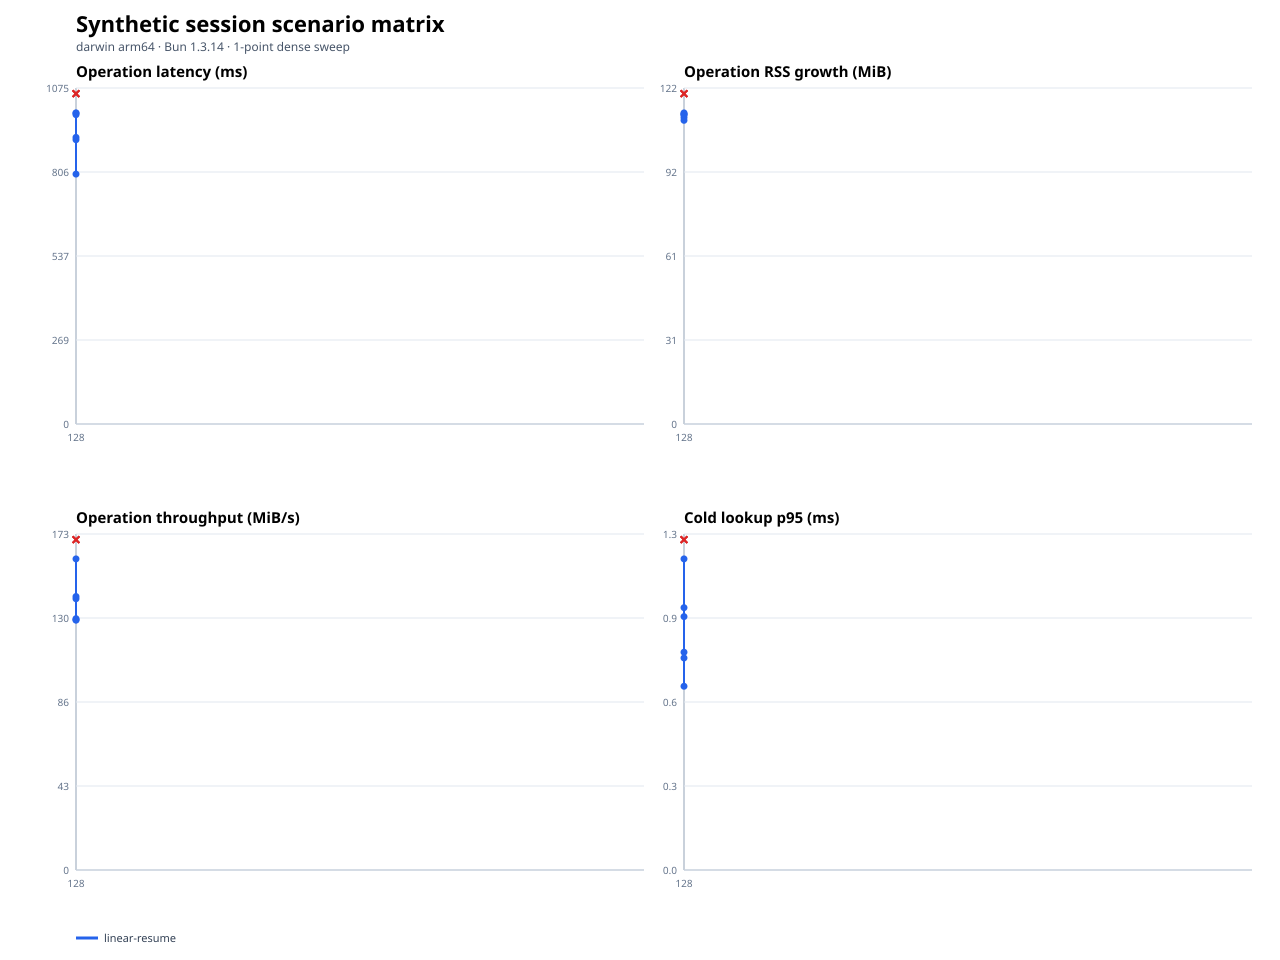

The table this chart was drawn from, first rows:
scenario, operationClass, sessionMemoryMode, gcStrategy, secondaryArtifacts, repetitions, repetitionIndex, targetMiB, status, fileCount, entryCount, generationMs, firstOpenMs, exactAuthenticatedReopenMs, transcriptAheadReopenMs, repeatedLifecycleMs, firstOpenP95Ms, throughputMiBPerSecond, operationRssGrowthMiB, firstOpenRssGrowthMiB, lookupRssGrowthMiB, teardownRssGrowthMiB, maxRssMiB, phaseEvidenceJson
linear-resume, raw-cold-first-open, auto, current, current, 1, 0, 128, ok, 1, 512, 42.86, 799.3, , , , 799.3, 160.1, 112.2, 112.2, 0.09375, 112.5, 293.3, {"descriptorSecurityPreflight":{"elapsed…
linear-resume, raw-cold-first-open, auto, current, current, 1, 1, 128, ok, 1, 512, 45.67, 916.7, , , , 916.7, 139.6, 112.7, 112.7, 0.07812, 112.9, 304.1, {"descriptorSecurityPreflight":{"elapsed…
linear-resume, raw-cold-first-open, auto, current, current, 1, 2, 128, ok, 1, 512, 93.46, 995, , , , 995, 128.6, 111.3, 111.3, 0.03125, 111.6, 296.6, {"descriptorSecurityPreflight":{"elapsed…
linear-resume, raw-cold-first-open, enabled, current, current, 1, 0, 128, ok, 1, 512, 53.5, 909.2, , , , 909.2, 140.8, 110.3, 110.3, 0.09375, 110.6, 299.5, {"descriptorSecurityPreflight":{"elapsed…
linear-resume, raw-cold-first-open, enabled, current, current, 1, 1, 128, ok, 1, 512, 43.09, 994.2, , , , 994.2, 128.7, 112.4, 112.4, 0.09375, 112.6, 303.1, {"descriptorSecurityPreflight":{"elapsed…
linear-resume, raw-cold-first-open, enabled, current, current, 1, 2, 128, ok, 1, 512, 53.5, 989.3, , , , 989.3, 129.4, 113, 113, 0.125, 113.2, 299.8, {"descriptorSecurityPreflight":{"elapsed…
linear-resume, raw-cold-first-open, off, current, current, 1, 0, 128, rejected, 1, 512, 54.62, 12.47, , , , 0, 0, 17.62, 17.62, -93.02, 17.86, 209.5, {"descriptorSecurityPreflight":null,"sem…
linear-resume, raw-cold-first-open, off, current, current, 1, 1, 128, rejected, 1, 512, 49.72, 13.5, , , , 0, 0, 18.02, 18.02, -90.28, 18.14, 206.6, {"descriptorSecurityPreflight":null,"sem…
linear-resume, raw-cold-first-open, off, current, current, 1, 2, 128, rejected, 1, 512, 59.49, 10.92, , , , 0, 0, 18.02, 18.02, -88.52, 18.14, 205.2, {"descriptorSecurityPreflight":null,"sem…
